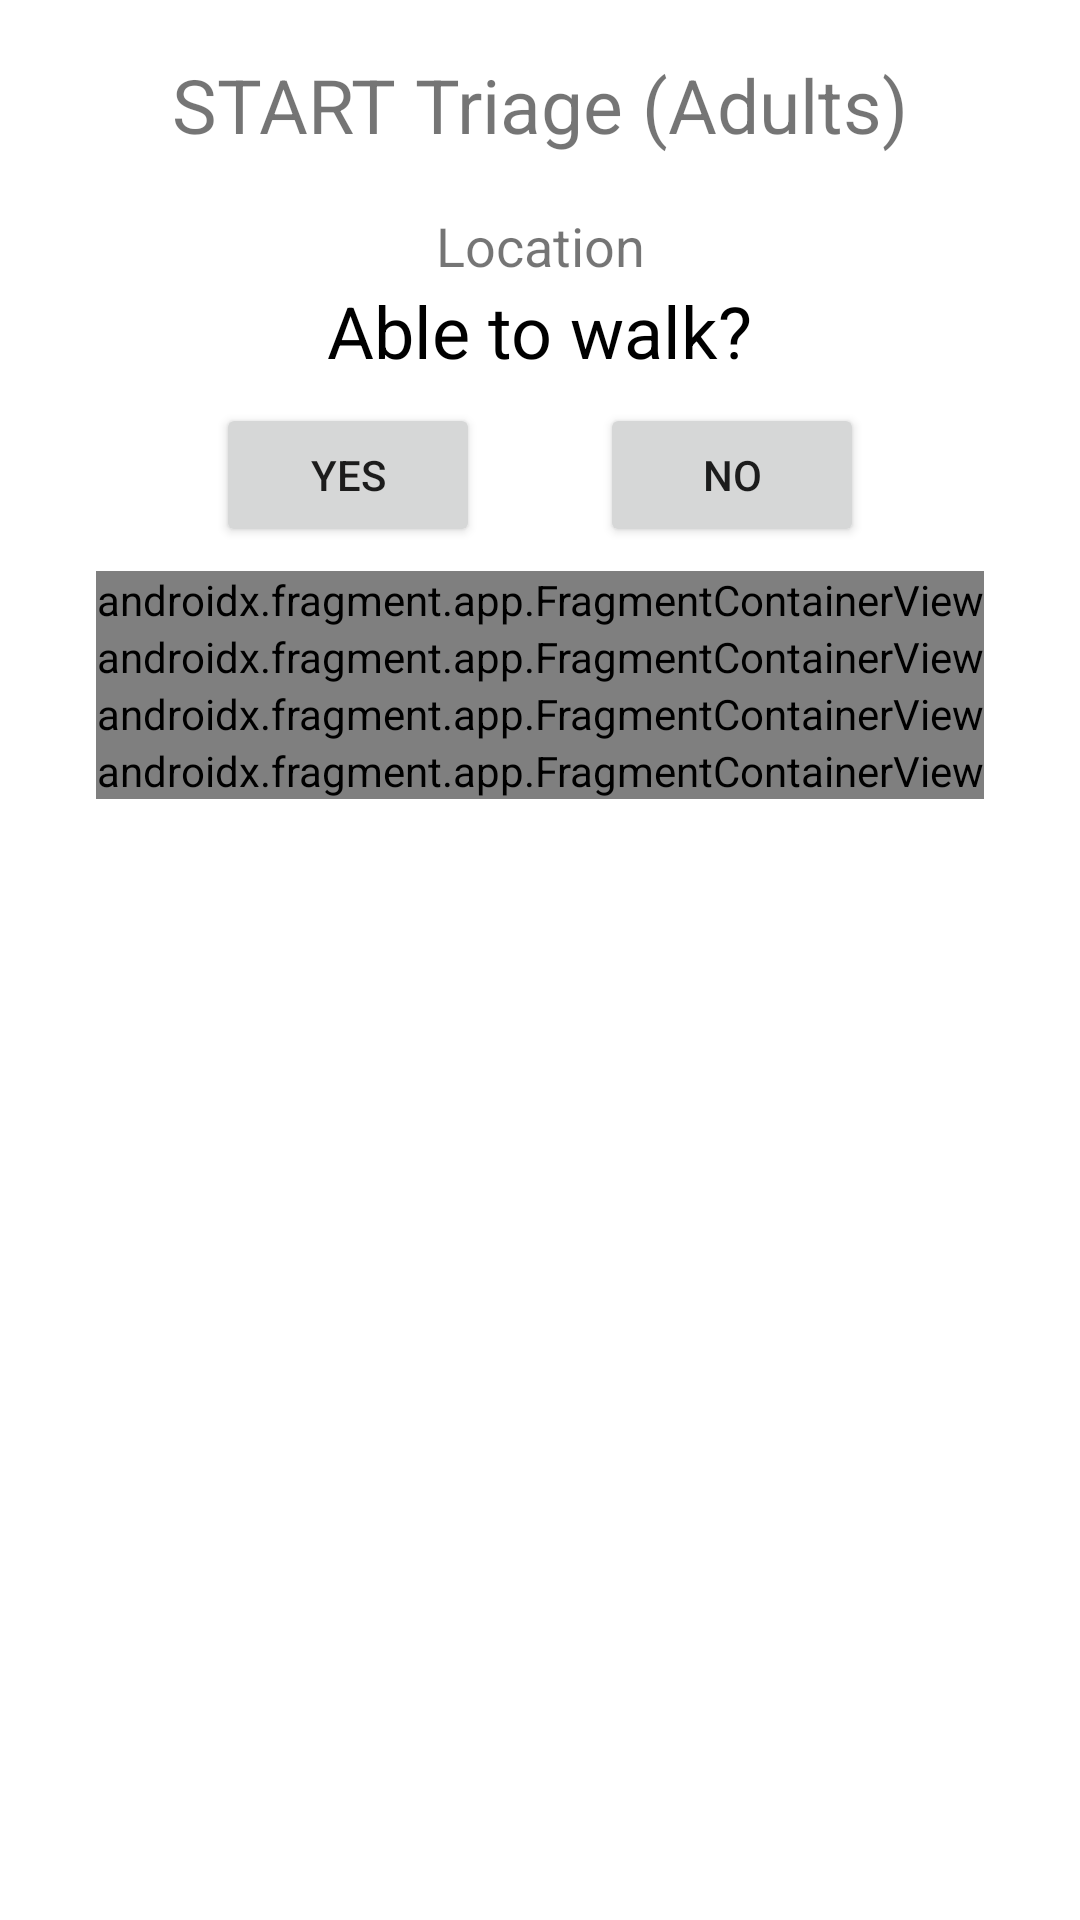

Android layout source for this screen:
<!-- AndroidManifest.xml: application theme Theme.Triage_MCI -->
<!-- res/layout/activity_triage_start.xml -->
<?xml version="1.0" encoding="utf-8"?>
<ScrollView
    xmlns:android="http://schemas.android.com/apk/res/android"
    xmlns:app="http://schemas.android.com/apk/res-auto"
    xmlns:tools="http://schemas.android.com/tools"
    android:layout_width="match_parent"
    android:layout_height="match_parent">

    <androidx.constraintlayout.widget.ConstraintLayout
        android:layout_width="match_parent"
        android:layout_height="wrap_content">

        <TextView
            android:id="@+id/start_title"
            android:layout_width="wrap_content"
            android:layout_height="wrap_content"
            android:paddingTop="18dp"
            android:paddingBottom="18dp"
            android:text="@string/start_triage_adults"
            android:textSize="25sp"
            app:layout_constraintEnd_toEndOf="parent"
            app:layout_constraintStart_toStartOf="parent"
            app:layout_constraintTop_toTopOf="parent" />


        <TextView
            android:id="@+id/textView3"
            android:layout_width="wrap_content"
            android:layout_height="wrap_content"
            android:text="@string/able_to_walk"
            android:textColor="@color/black"
            android:textSize="24sp"
            app:layout_constraintEnd_toEndOf="parent"
            app:layout_constraintStart_toStartOf="parent"
            app:layout_constraintTop_toBottomOf="@+id/textView8" />

        <TextView
            android:id="@+id/textView8"
            android:layout_width="wrap_content"
            android:layout_height="wrap_content"
            android:text="Location"
            app:layout_constraintEnd_toEndOf="parent"
            app:layout_constraintStart_toStartOf="parent"
            android:textSize="18sp"
            android:gravity="center"
            app:layout_constraintTop_toBottomOf="@+id/start_title" />

        <LinearLayout
            android:id="@+id/linearLayout"
            android:layout_width="wrap_content"
            android:layout_height="wrap_content"
            android:orientation="horizontal"
            android:paddingTop="8dp"
            android:paddingBottom="8dp"
            app:layout_constraintEnd_toEndOf="parent"
            app:layout_constraintStart_toStartOf="parent"
            app:layout_constraintTop_toBottomOf="@+id/textView3">

            <Button
                android:id="@+id/START_able_to_walk_yes"
                android:layout_width="wrap_content"
                android:layout_height="wrap_content"
                android:layout_weight="1"
                android:text="@string/yes" />

            <TextView
                android:id="@+id/textView4"
                android:layout_width="wrap_content"
                android:layout_height="wrap_content"
                android:layout_weight="1"
                android:width="40dp"
                android:text="" />

            <Button
                android:id="@+id/START_able_to_walk_no"
                android:layout_width="wrap_content"
                android:layout_height="wrap_content"
                android:layout_weight="1"
                android:text="@string/no" />

        </LinearLayout>

        <androidx.fragment.app.FragmentContainerView
            android:id="@+id/fragment_spontaneousBreath"
            android:name="com.example.triage_mci.spontaneous_breathing"
            android:layout_width="wrap_content"
            android:layout_height="wrap_content"
            android:visibility="visible"
            app:layout_constraintLeft_toLeftOf="parent"
            app:layout_constraintRight_toRightOf="parent"
            app:layout_constraintTop_toBottomOf="@id/linearLayout" />

        <androidx.fragment.app.FragmentContainerView
            android:id="@+id/fragment_respiratory_rate"
            android:name="com.example.triage_mci.respiratory_rate"
            android:layout_width="wrap_content"
            app:layout_constraintLeft_toLeftOf="parent"
            app:layout_constraintRight_toRightOf="parent"
            android:visibility="visible"
            app:layout_constraintTop_toBottomOf="@id/fragment_spontaneousBreath"
            android:layout_height="wrap_content" />

        <androidx.fragment.app.FragmentContainerView
            android:id="@+id/fragment_perfusion_rate"
            android:name="com.example.triage_mci.perfusion"
            android:layout_width="wrap_content"
            app:layout_constraintLeft_toLeftOf="parent"
            app:layout_constraintRight_toRightOf="parent"
            android:visibility="visible"
            app:layout_constraintTop_toBottomOf="@id/fragment_respiratory_rate"
            android:layout_height="wrap_content" />

        <androidx.fragment.app.FragmentContainerView
            android:id="@+id/fragment_spontaneousBreath_reassess"
            android:name="com.example.triage_mci.breathing_reassess"
            android:layout_width="wrap_content"
            app:layout_constraintLeft_toLeftOf="parent"
            app:layout_constraintRight_toRightOf="parent"
            android:visibility="visible"
            app:layout_constraintTop_toBottomOf="@id/fragment_perfusion_rate"
            android:layout_height="wrap_content" />

        <androidx.fragment.app.FragmentContainerView
            android:id="@+id/fragment_mental_status"
            android:name="com.example.triage_mci.mental_status"
            app:layout_constraintLeft_toLeftOf="parent"
            app:layout_constraintRight_toRightOf="parent"
            android:visibility="visible"
            app:layout_constraintTop_toBottomOf="@id/fragment_perfusion_rate"
            android:layout_width="wrap_content"
            android:layout_height="wrap_content" />


    </androidx.constraintlayout.widget.ConstraintLayout>

</ScrollView>
<!-- resources referenced by this layout -->
<resources>
  <color name="black">#FF000000</color>
  <string name="able_to_walk">Able to walk?</string>
  <string name="no">no</string>
  <string name="start_triage_adults">START Triage (Adults)</string>
  <string name="yes">yes</string>
  <style name="Theme.Triage_MCI" parent="Theme.MaterialComponents.DayNight.DarkActionBar">
          
          <item name="colorPrimary">@color/purple_500</item>
          <item name="colorPrimaryVariant">@color/purple_700</item>
          <item name="colorOnPrimary">@color/white</item>
          
          <item name="colorSecondary">@color/teal_200</item>
          <item name="colorSecondaryVariant">@color/teal_700</item>
          <item name="colorOnSecondary">@color/black</item>
          
          <item name="android:statusBarColor">?attr/colorPrimaryVariant</item>
          
      </style>
  <color name="purple_500">#FF6200EE</color>
  <color name="purple_700">#FF3700B3</color>
  <color name="white">#FFFFFFFF</color>
  <color name="teal_200">#FF03DAC5</color>
  <color name="teal_700">#FF018786</color>
</resources>
